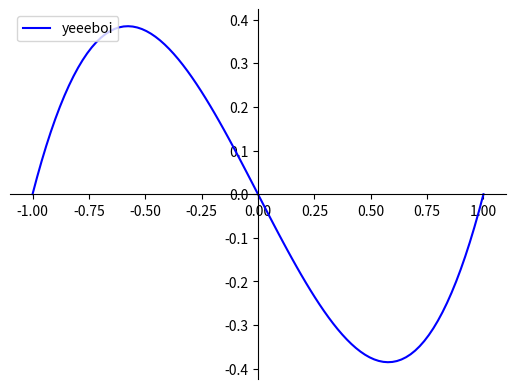

Python code for this plot:
import matplotlib.pyplot as plt
import numpy as np

# 100 linearly spaced numbers
x = np.linspace(-1, 1, 100)

arr1 = [-1, 0, 1]
def p(x, wezly):
    r = 1
    for w in wezly:
        r = r * (x - w)
    return r
# the function, which is y = sin(x) here
y = p(x, arr1)

# setting the axes at the centre
fig = plt.figure()
ax = fig.add_subplot(1, 1, 1)
ax.spines['left'].set_position('center')
ax.spines['bottom'].set_position('center')
ax.spines['right'].set_color('none')
ax.spines['top'].set_color('none')
ax.xaxis.set_ticks_position('bottom')
ax.yaxis.set_ticks_position('left')

# plot the functions
plt.plot(x, y, 'b', label='yeeeboi')

plt.legend(loc='upper left')

# show the plot
plt.show()
